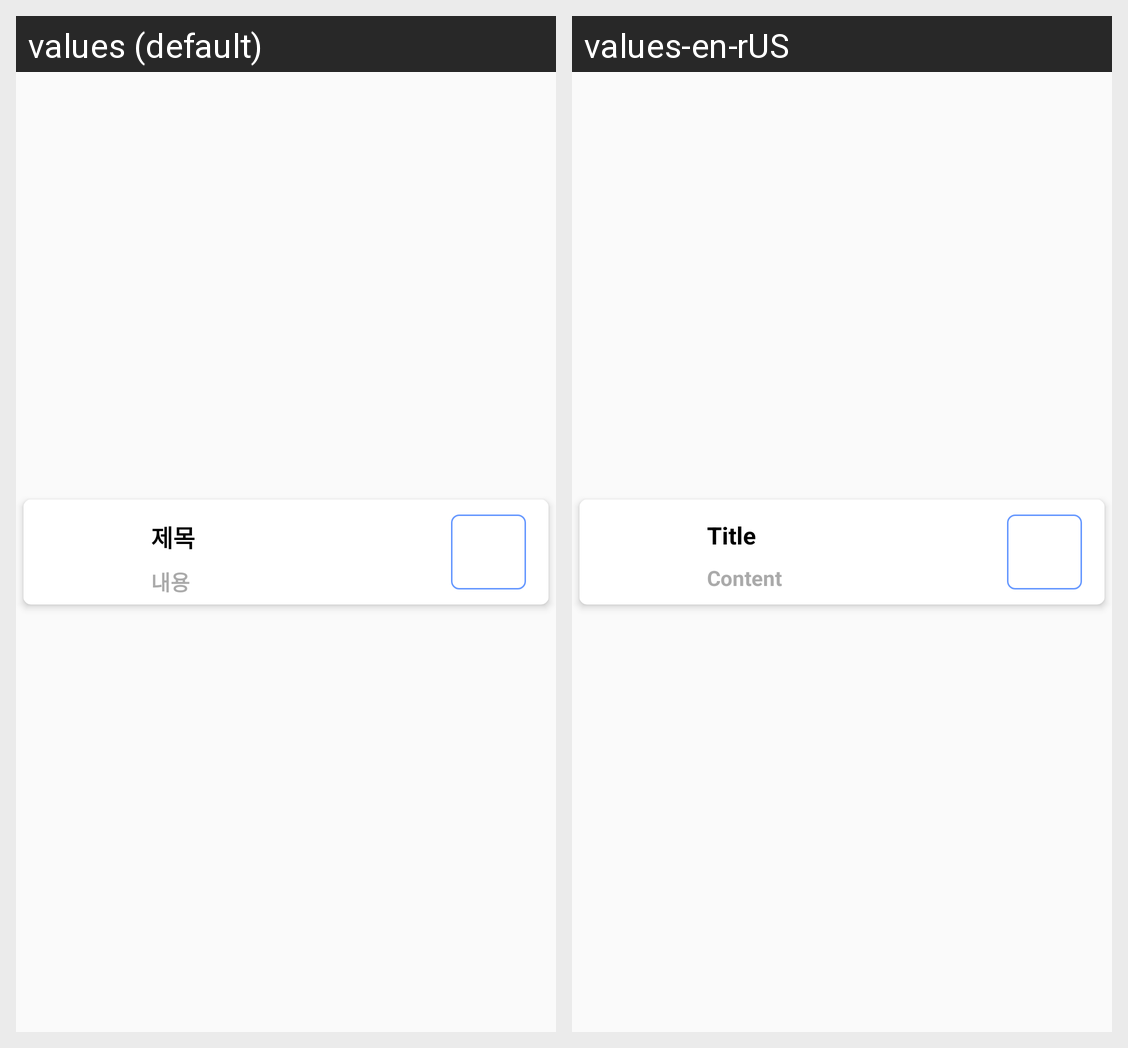

Strings drawn on this Android screen and how each of the app's shown locales translates them:
Android screen res/layout/noticeedit.xml rendered under 2 locales, left to right: values (default), values-en-rUS. Device: Nexus 5 (rendered at 1080×1920; each locale shown at half size, 540×960, under a caption strip naming it); theme Theme.AppCompat.DayNight.NoActionBar.
Strings drawn on this screen, with the default value and each locale's value (text and hints the layout hard-codes, and strings that could not be matched under every locale, appear in the picture but are not listed):

noticeTitle
  values: 제목
  values-en-rUS: Title

noticeContent
  values: 내용
  values-en-rUS: Content
